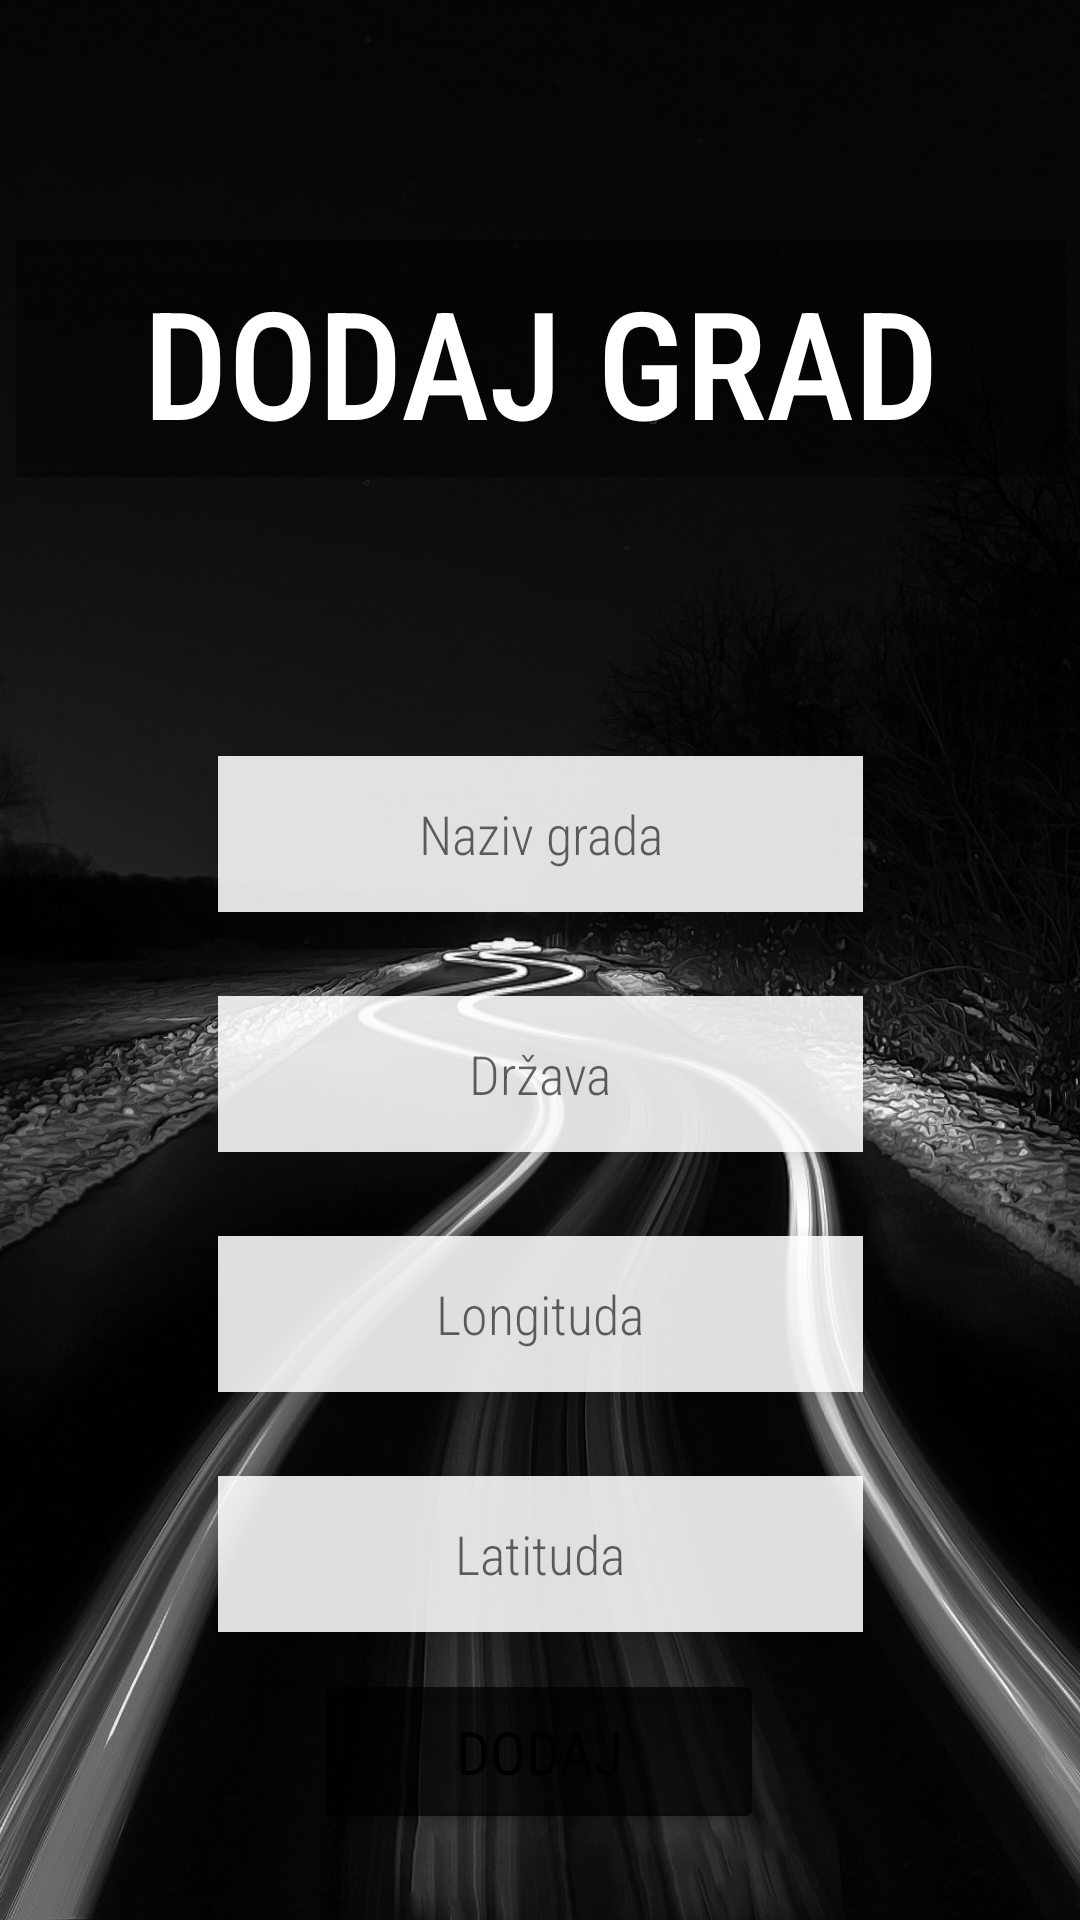

Reconstruct the res/layout file that produces this screen, plus the resources it refers to.
<!-- AndroidManifest.xml: application theme Theme.NavigacijaProjekat -->
<!-- res/layout/fragment_add_city.xml -->
<?xml version="1.0" encoding="utf-8"?>
<androidx.constraintlayout.widget.ConstraintLayout xmlns:android="http://schemas.android.com/apk/res/android"
    xmlns:app="http://schemas.android.com/apk/res-auto"
    xmlns:tools="http://schemas.android.com/tools"
    android:id="@+id/frameLayout"
    android:layout_width="match_parent"
    android:layout_height="match_parent"
    android:background="@drawable/pinpoint"
    tools:context=".AddCity">

    <EditText
        android:id="@+id/editTextTextPersonName4"
        style="@android:style/Widget.EditText"
        android:layout_width="215dp"
        android:layout_height="52dp"
        android:layout_marginTop="28dp"
        android:background="#DEFFFFFF"
        android:backgroundTint="#FFFFFF"
        android:elevation="10dp"
        android:ems="10"
        android:fontFamily="sans-serif-condensed-light"
        android:hint="Latituda"
        android:inputType="textPersonName"
        android:textAlignment="center"
        android:textColor="#000000"
        app:layout_constraintEnd_toEndOf="parent"
        app:layout_constraintStart_toStartOf="parent"
        app:layout_constraintTop_toBottomOf="@+id/editTextTextPersonName3" />

    <EditText
        android:id="@+id/editTextTextPersonName3"
        style="@android:style/Widget.EditText"
        android:layout_width="215dp"
        android:layout_height="52dp"
        android:layout_marginTop="412dp"
        android:background="#DEFFFFFF"
        android:backgroundTint="#FFFFFF"
        android:elevation="10dp"
        android:ems="10"
        android:fontFamily="sans-serif-condensed-light"
        android:hint="Longituda"
        android:inputType="textPersonName"
        android:textAlignment="center"
        android:textColor="#000000"
        app:layout_constraintEnd_toEndOf="parent"
        app:layout_constraintStart_toStartOf="parent"
        app:layout_constraintTop_toTopOf="parent" />

    <EditText
        android:id="@+id/editTextTextPersonName2"
        style="@android:style/Widget.EditText"
        android:layout_width="215dp"
        android:layout_height="52dp"
        android:layout_marginTop="28dp"
        android:background="#DEFFFFFF"
        android:backgroundTint="#FFFFFF"
        android:elevation="10dp"
        android:ems="10"
        android:fontFamily="sans-serif-condensed-light"
        android:hint="Država"
        android:inputType="textPersonName"
        android:textAlignment="center"
        android:textColor="#000000"
        app:layout_constraintBottom_toTopOf="@+id/editTextTextPersonName3"
        app:layout_constraintEnd_toEndOf="parent"
        app:layout_constraintStart_toStartOf="parent"
        app:layout_constraintTop_toBottomOf="@+id/editTextTextPersonName"
        app:layout_constraintVertical_bias="0.0" />

    <EditText
        android:id="@+id/editTextTextPersonName"
        style="@android:style/Widget.EditText"
        android:layout_width="215dp"
        android:layout_height="52dp"
        android:layout_marginTop="252dp"
        android:background="#DFFFFFFF"
        android:backgroundTint="#FFFFFF"
        android:elevation="10dp"
        android:ems="10"
        android:fontFamily="sans-serif-condensed-light"
        android:hint="Naziv grada"
        android:inputType="textPersonName"
        android:textAlignment="center"
        android:textColor="#000000"
        app:layout_constraintEnd_toEndOf="parent"
        app:layout_constraintStart_toStartOf="parent"
        app:layout_constraintTop_toTopOf="parent" />

    <TextView
        android:id="@+id/textView"
        android:layout_width="350dp"
        android:layout_height="79dp"
        android:layout_marginTop="80dp"
        android:background="#68000000"
        android:backgroundTint="#FFF"
        android:backgroundTintMode="multiply"
        android:elevation="10dp"
        android:fadingEdge="horizontal"
        android:fontFamily="sans-serif-condensed-medium"
        android:paddingTop="7sp"
        android:text="Dodaj grad"
        android:textAlignment="center"
        android:textAllCaps="true"
        android:textColor="#FFFFFF"
        android:textSize="50sp"
        app:layout_constraintEnd_toEndOf="parent"
        app:layout_constraintHorizontal_bias="0.517"
        app:layout_constraintStart_toStartOf="parent"
        app:layout_constraintTop_toTopOf="parent" />

    <Button
        android:id="@+id/button"
        android:layout_width="150dp"
        android:layout_height="55dp"
        android:backgroundTint="#B9000000"
        android:fontFamily="sans-serif-condensed"
        android:text="Dodaj"
        android:textSize="20sp"
        app:iconPadding="10dp"
        app:layout_constraintBottom_toBottomOf="parent"
        app:layout_constraintEnd_toEndOf="parent"
        app:layout_constraintHorizontal_bias="0.498"
        app:layout_constraintStart_toStartOf="parent"
        app:layout_constraintTop_toBottomOf="@+id/editTextTextPersonName4"
        app:layout_constraintVertical_bias="0.297" />
</androidx.constraintlayout.widget.ConstraintLayout>
<!-- resources referenced by this layout -->
<resources>
  <!-- drawable pinpoint: jpg bitmap (drawable-v24, 805190 bytes) -->
  <style name="Theme.NavigacijaProjekat" parent="Theme.MaterialComponents.DayNight.DarkActionBar">
          
          <item name="colorPrimary">@color/purple_500</item>
          <item name="colorPrimaryVariant">@color/purple_700</item>
          <item name="colorOnPrimary">@color/white</item>
          
          <item name="colorSecondary">@color/teal_200</item>
          <item name="colorSecondaryVariant">@color/teal_700</item>
          <item name="colorOnSecondary">@color/black</item>
          
          <item name="android:statusBarColor" tools:targetApi="l">?attr/colorPrimaryVariant</item>
          
      </style>
  <!-- not gathered from this repository: default colours our renderer supplied (Android Studio template values) -->
  <color name="purple_500">#FF6200EE</color>
  <color name="purple_700">#FF3700B3</color>
  <color name="teal_200">#FF03DAC5</color>
  <color name="teal_700">#FF018786</color>
  <color name="black">#FF000000</color>
  <color name="white">#FFFFFFFF</color>
</resources>
